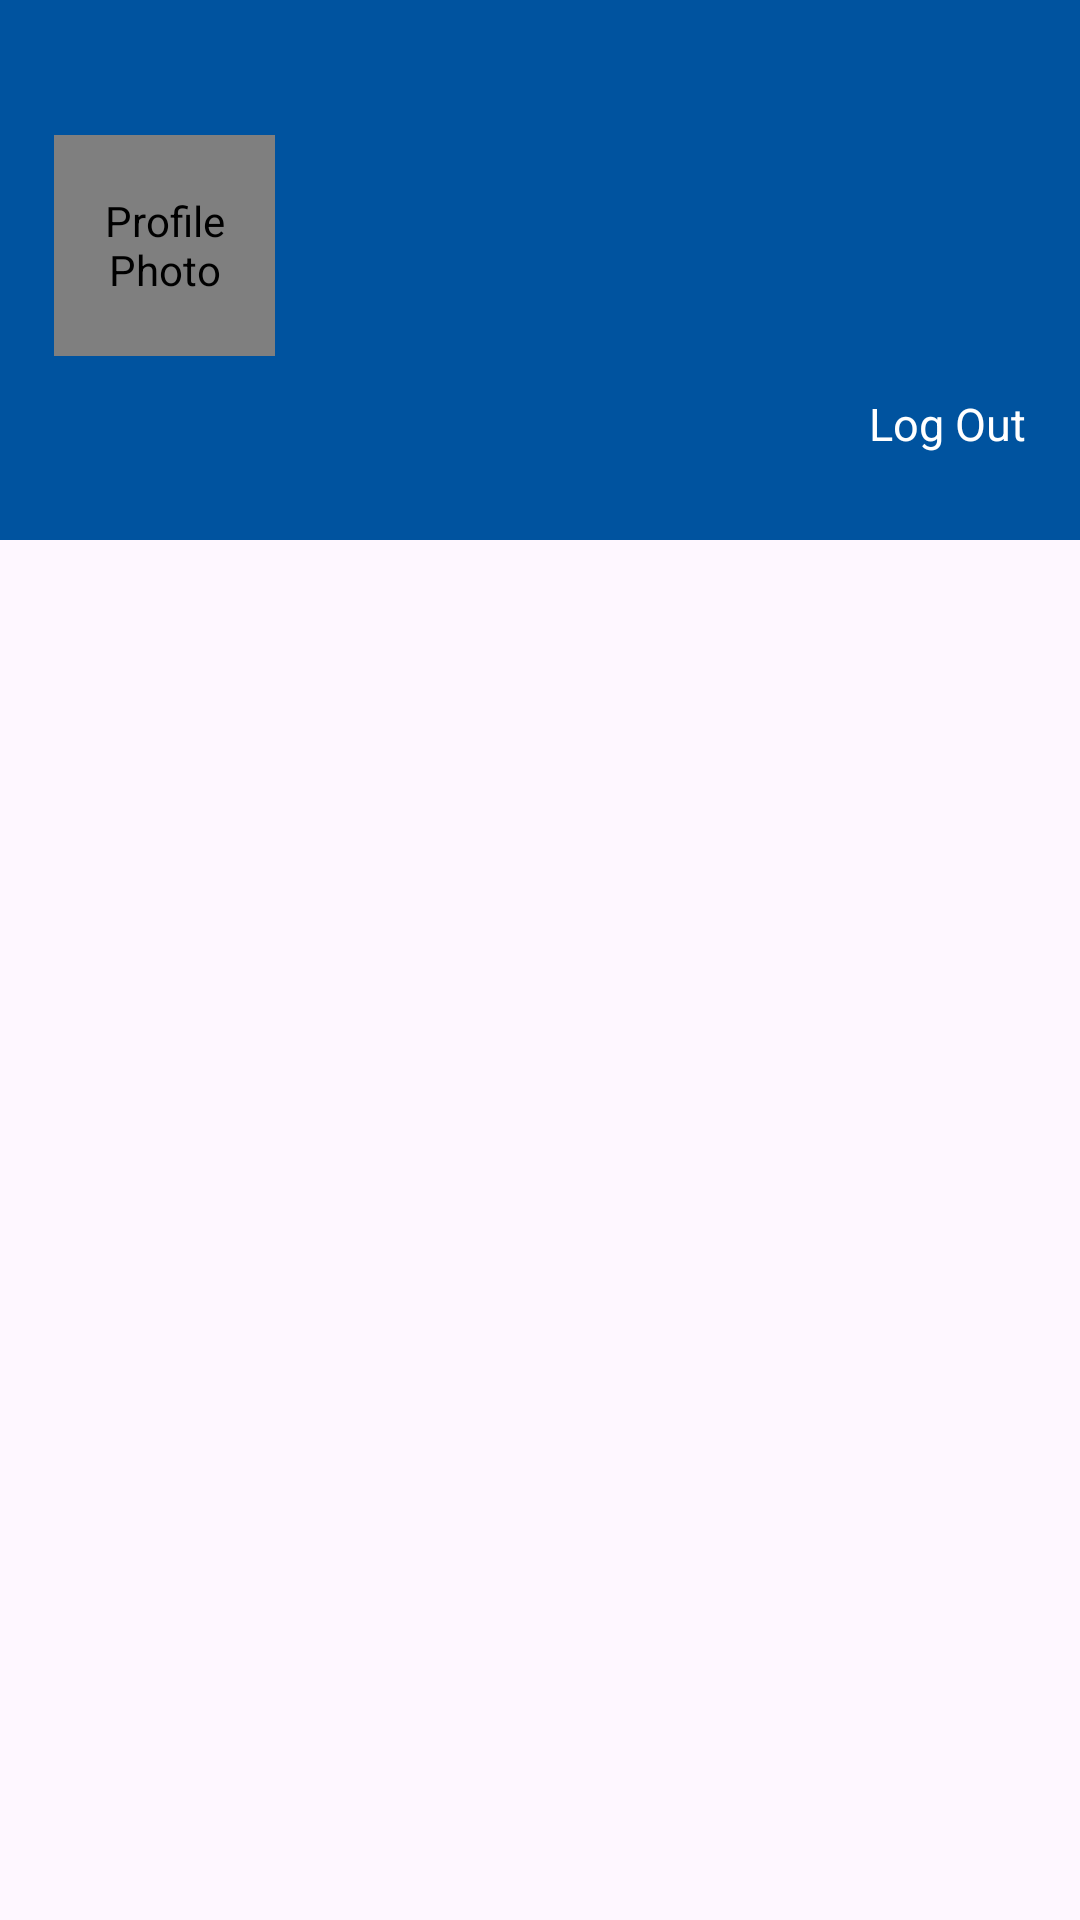

Android layout source for this screen:
<!-- AndroidManifest.xml: application theme Theme.TravelEco -->
<!-- res/layout/header_menu.xml -->
<?xml version="1.0" encoding="utf-8"?>
<androidx.constraintlayout.widget.ConstraintLayout
    xmlns:android="http://schemas.android.com/apk/res/android"
    xmlns:app="http://schemas.android.com/apk/res-auto"
    xmlns:tools="http://schemas.android.com/tools"
    android:layout_width="match_parent"
    android:layout_height="wrap_content"
    android:gravity="bottom"
    android:orientation="vertical"
    android:theme="@style/ThemeOverlay.AppCompat.Dark">

    <androidx.constraintlayout.widget.ConstraintLayout
        android:layout_width="0dp"
        android:layout_height="0dp"
        android:background="#00539f"
        app:layout_constraintDimensionRatio="2:1"
        app:layout_constraintTop_toTopOf="parent"
        app:layout_constraintStart_toStartOf="parent"
        app:layout_constraintEnd_toEndOf="parent">

        <androidx.constraintlayout.widget.Guideline
            android:id="@+id/margin_start_percentage"
            android:layout_width="1dp"
            android:layout_height="wrap_content"
            android:orientation="vertical"
            app:layout_constraintGuide_percent="0.05" />

        <androidx.constraintlayout.widget.Guideline
            android:id="@+id/margin_end_percentage"
            android:layout_width="1dp"
            android:layout_height="wrap_content"
            android:orientation="vertical"
            app:layout_constraintGuide_percent="0.95" />

        <androidx.constraintlayout.widget.Guideline
            android:id="@+id/margin_top_percentage"
            android:layout_width="1dp"
            android:layout_height="wrap_content"
            android:orientation="horizontal"
            app:layout_constraintGuide_percent="0.25" />

        <androidx.constraintlayout.widget.Guideline
            android:id="@+id/gl_image_bottom"
            android:layout_width="1dp"
            android:layout_height="wrap_content"
            android:orientation="horizontal"
            app:layout_constraintGuide_percent="0.659136546184739" />

        <androidx.constraintlayout.widget.Guideline
            android:id="@+id/gl_text_bottom"
            android:layout_width="1dp"
            android:layout_height="wrap_content"
            android:orientation="horizontal"
            app:layout_constraintGuide_percent="0.840863453815261" />

        <de.hdodenhof.circleimageview.CircleImageView
            android:id="@+id/iv_dashboardHeader_profilePicture"
            android:layout_width="0dp"
            android:layout_height="0dp"
            android:contentDescription="@string/profile_image"
            app:civ_border_color="#FFF"
            app:civ_border_width="1dp"
            app:layout_constraintDimensionRatio="1:1"
            app:layout_constraintTop_toTopOf="@id/margin_top_percentage"
            app:layout_constraintStart_toStartOf="@id/margin_start_percentage"
            app:layout_constraintBottom_toBottomOf="@id/gl_image_bottom"/>

        <TextView
            android:id="@+id/tv_dashboardHeader_profileName"
            android:layout_width="0dp"
            android:layout_height="wrap_content"
            android:gravity="center_vertical"
            android:maxLines="2"
            android:textColor="#FFF"
            android:textSize="22sp"
            app:layout_constraintStart_toStartOf="@id/margin_start_percentage"
            app:layout_constraintBottom_toBottomOf="@id/gl_text_bottom"
            tools:src="@tools:sample/avatars"
            tools:text="Joanna Smith"/>

        <ImageView
            android:id="@+id/iv_logout"
            android:layout_width="0dp"
            android:layout_height="0dp"
            android:layout_marginEnd="8dp"
            android:layout_marginStart="8dp"
            android:contentDescription="@string/logout"
            android:src="@drawable/ic_baseline_logout_24"
            app:layout_constraintDimensionRatio="1:1"
            app:layout_constraintTop_toTopOf="@+id/tv_dashboardHeader_profileName"
            app:layout_constraintEnd_toStartOf="@id/tv_logout"
            app:layout_constraintBottom_toBottomOf="@+id/tv_dashboardHeader_profileName" />

        <TextView
            android:id="@+id/tv_logout"
            android:layout_width="wrap_content"
            android:layout_height="0dp"
            android:ellipsize="end"
            android:gravity="center"
            android:maxLines="1"
            android:textColor="#FFF"
            android:textSize="15sp"
            android:text="@string/logout"
            app:layout_constraintEnd_toEndOf="@id/margin_end_percentage"
            app:layout_constraintBottom_toBottomOf="@id/gl_text_bottom"/>

    </androidx.constraintlayout.widget.ConstraintLayout>

</androidx.constraintlayout.widget.ConstraintLayout>
<!-- resources referenced by this layout -->
<resources>
  <string name="logout">Log Out</string>
  <string name="profile_image">Profile Photo</string>
  <style name="Theme.TravelEco" parent="Base.Theme.TravelEco" />
  <style name="Base.Theme.TravelEco" parent="Theme.Material3.Light.NoActionBar">
          
          
      </style>
</resources>
